The GitHub repository nuveo/cv-test contains a labelled image folder "dataset" with 2 categories: clean document, noisy document. Examples follow, each with its label.

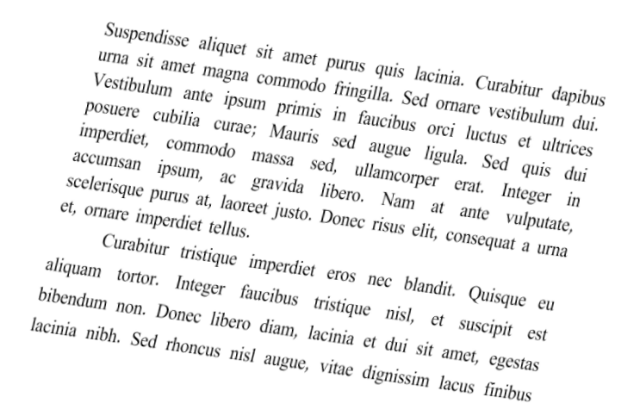
Label: clean document

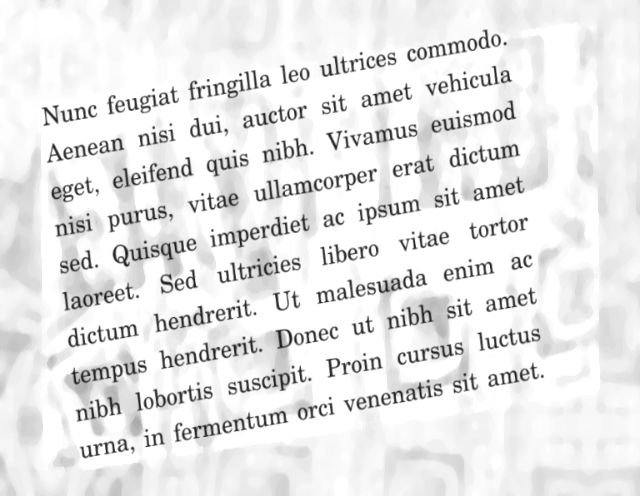
Label: noisy document

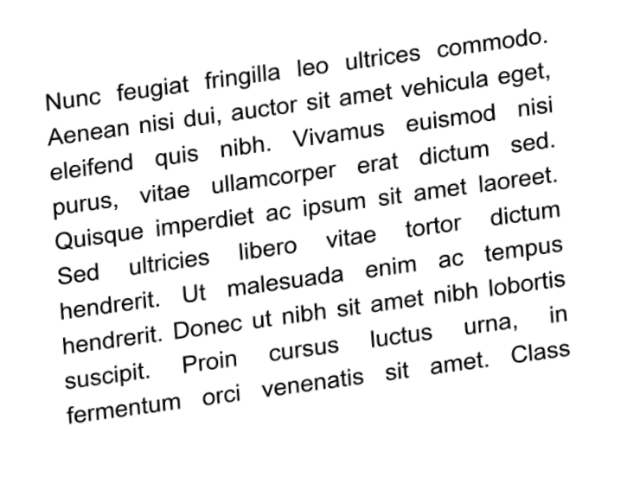
Label: clean document

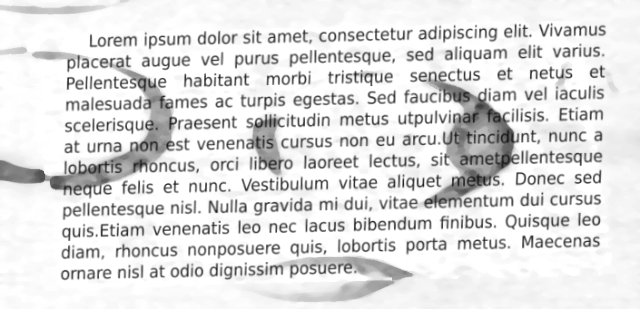
Label: noisy document

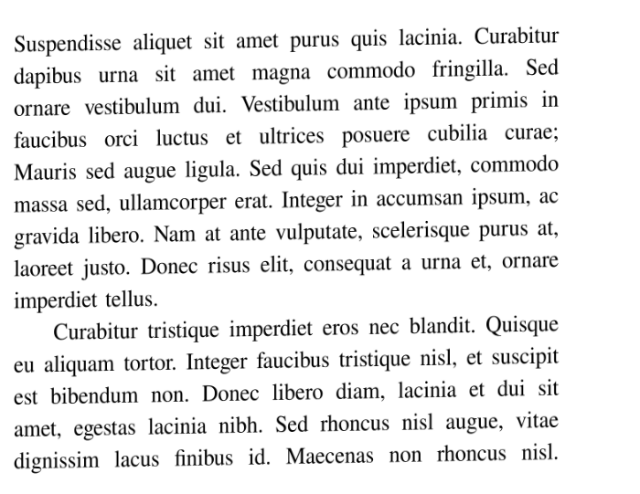
Label: clean document

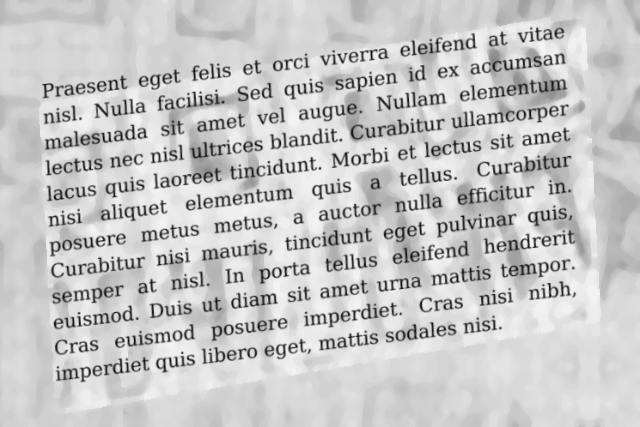
Label: noisy document
